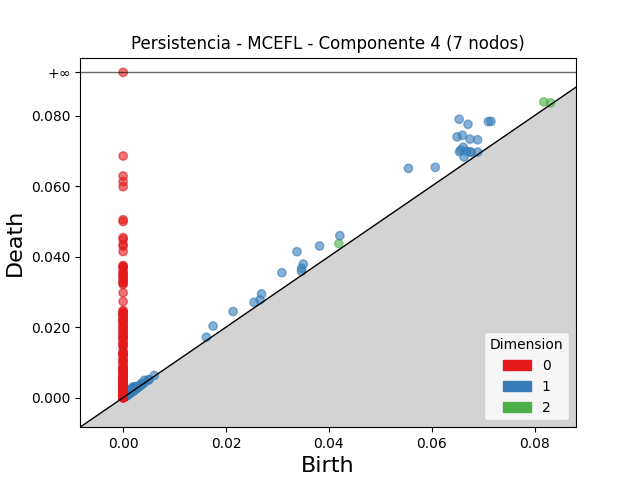

Source data for this figure (header and first rows):
dimension, birth, death
2, 0.08179, 0.08385
2, 0.04193, 0.04369
2, 0.0831, 0.08359
2, 0.002356, 0.002503
2, 0.001658, 0.001767
2, 0.002239, 0.002332
2, 0.002216, 0.002293
2, 0.002527, 0.002599
2, 0.001409, 0.001477
2, 0.001367, 0.001434
2, 0.002201, 0.002265
2, 0.003202, 0.00326
2, 0.001164, 0.001209
2, 0.001997, 0.002041
2, 0.002203, 0.002245
2, 0.002124, 0.00216
2, 0.0006092, 0.0006281
2, 0.001549, 0.001563
2, 0.001955, 0.001959
2, 0.002281, 0.002285
2, 0.001872, 0.001875
2, 0.003269, 0.003269
1, 0.06533, 0.07895
1, 0.06705, 0.07751
1, 0.05547, 0.06502
1, 0.06492, 0.07394
1, 0.06596, 0.07439
1, 0.0338, 0.04139
1, 0.07102, 0.07828
1, 0.07151, 0.07835
1, 0.06742, 0.0733
1, 0.06612, 0.07099
1, 0.03819, 0.043
1, 0.06068, 0.06531
1, 0.03087, 0.03543
1, 0.06566, 0.07019
1, 0.0654, 0.06975
1, 0.06891, 0.07312
1, 0.04214, 0.04593
1, 0.06679, 0.06983
1, 0.02138, 0.02441
1, 0.03502, 0.03788
1, 0.01749, 0.02031
1, 0.02691, 0.02942
1, 0.06744, 0.06971
1, 0.03471, 0.03669
1, 0.0663, 0.06824
1, 0.06769, 0.06953
1, 0.02546, 0.02703
1, 0.03468, 0.03583
1, 0.0266, 0.02771
1, 0.001857, 0.00296
1, 0.01619, 0.01711
1, 0.001842, 0.00264
1, 0.004143, 0.004919
1, 0.002277, 0.00305
1, 0.002267, 0.003037
1, 0.001398, 0.002128
1, 0.001394, 0.002119
1, 0.001841, 0.002555
... 2,071 more rows
